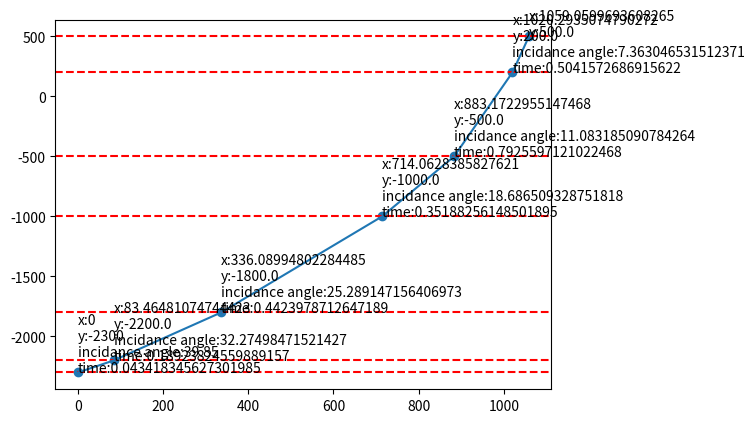

Python code for this plot:
"""Module with class for ray tracing."""

from math import fabs, asin, degrees, radians, sin, tan, sqrt
from typing import List, Union

from matplotlib import pyplot


class RayTracing:
    def __init__(self, seismic_model: List[list],
                 incid_angle: float, source_depth: float):
        """Initializing method.

        Args:
            seismic_model: seismic model
            incid_angle: incidance angle
            source_depth: source depth
        """
        self.seismic_model = seismic_model
        self.incid_angle = incid_angle
        self.source_depth = source_depth

    def check_input_data_correctness(self) -> Union[callable, str]:
        """Check input data correctness.

        Returns: trace_ray method or message
        """
        if not self.is_layer_data_count_correct():
            return 'Layer data is incorrect'
        if not self.is_input_data_integer_or_float():
            return 'Input data is not integer or float'
        if not self.is_speed_data_correct():
            return 'Speed value is not correct'
        if not self.is_source_occur_in_seismic_model():
            return "Source dont occur in seismic model."
        return self.trace_ray()

    def trace_ray(self) -> callable:
        """Method for ray tracing.

        Returns: build_graph method
        """
        layers_values, label_values = self.calculate_ray_tracing_values()
        coords = self.create_coordinates(layers_values)
        self.build_graph(coords)
        self.create_labels(coords=coords, label_values=label_values)

    def calculate_ray_tracing_values(self) -> List[list]:
        """Calculate ray tracing values (ray x-length, ray y-length,
        incidance angle, ray time).

        Returns: list of ray tracing values
        """

        layers_values = []
        label_values = []
        cur_angle = 0
        existing_counter = 0

        for i in range(len(self.seismic_model)):
            is_exist = self.is_layer_exist_source(layer_number=i)

            thickness = self.get_thickness(
                layer_bottom=self.seismic_model[i][1],
                layer_top=self.seismic_model[i][0]
            )
            if is_exist and existing_counter == 0:
                cur_angle = self.incid_angle
                thickness = self.get_thickness(
                    layer_bottom=self.seismic_model[i][1],
                    layer_top=self.source_depth
                )
                existing_counter += 1
            if not is_exist and existing_counter == 0:
                continue

            x_length = self.find_x_length(
                    triangle_angle=cur_angle, thickness=thickness
                )
            ray_length = self.find_ray_length(
                thickness=thickness,
                x_length=x_length
            )
            time = self.count_ray_duration(
                ray_length=ray_length,
                layer_speed=self.seismic_model[i][2]
            )
            layers_values.append([x_length, thickness])
            label_values.append([cur_angle, time])

            if i == len(self.seismic_model) - 1:
                continue

            cur_angle = self.count_angle(
                cur_angle=cur_angle,
                lower_layer_speed=self.seismic_model[i][2],
                upper_layer_speed=self.seismic_model[i+1][2]
            )
            if cur_angle == -2:
                break
        return [layers_values, label_values]

    def is_input_data_integer_or_float(self) -> bool:
        """Check input data type.

        Returns: True if correct, otherwise - False
        """
        for layer in self.seismic_model:
            for i in range(3):
                if type(layer[i]) is int or float:
                    continue
                else:
                    return False
        if type(self.incid_angle) is not int or float:
            return False
        if type(self.source_depth) is not int or float:
            return False
        return True

    def is_speed_data_correct(self) -> bool:
        """Check speed data correctness.

        Returns: True if correct, otherwise - False
        """
        for layer in self.seismic_model:
            if layer[2] > 0:
                continue
            else:
                return False
        return True

    def is_layer_data_count_correct(self) -> bool:
        """Check layer data full (3 value).

        Returns: True if correct, otherwise - False
        """
        for layer in self.seismic_model:
            if len(layer) == 3:
                continue
            else:
                return False
        return True

    def is_source_occur_in_seismic_model(self) -> bool:
        """Check source existing in seismic model.

        Returns: source existing
        """
        for layer in self.seismic_model:
            if self.source_depth in range(layer[0], layer[1]):
                return True
        return False
 
    def get_thickness(self, layer_bottom: float, layer_top: float) -> float:
        """Count thickness of layer.

        Args:
            layer_bottom: layer bottom altitude
            layer_top: layer top altitude

        Returns: layer thickness
        """
        return fabs(layer_bottom - layer_top)

    def is_layer_exist_source(self, layer_number: int) -> bool:
        """Check that source in current layer.

        Args:
            layer_number: layer number

        Returns: True if source in current layer, otherwise - False
        """
        if self.source_depth not in range(
            self.seismic_model[layer_number][0],
            self.seismic_model[layer_number][1]
        ):
            return False
        return True
 
    def count_angle(self, cur_angle: float, lower_layer_speed: float,
                    upper_layer_speed: float) -> float:
        """Count angle of ray in second environment.

        Args:
            cur_angle: current angle
            lower_layer_speed: speed of ray in first layer
            upper_layer_speed: speed of ray in second layer

        Returns: angle of refraction
        """
        sin_beta = (
            sin(radians(cur_angle)) * (upper_layer_speed / lower_layer_speed)
        )
        if fabs(sin_beta) > 1:
            return -2
        return degrees(asin(sin_beta))
 
    def find_x_length(self, triangle_angle: float, thickness: float) -> float:
        """Finds the value of the x_length of a right triangle consisting
        of thickness and ray.

        Args:
            triangle_angle: layer triangle angle
            thickness: thickness of layer

        Returns: value of x_length
        """
        x_length = tan(radians(triangle_angle)) * thickness
        return x_length
 
    def find_ray_length(self, thickness: float, x_length: float) -> float:
        """Find triangle ray_length.

        Args:
            thickness: layer thickness(a-x_length)
            x_length: b-x_length
        """
        ray_length = thickness ** 2 + x_length ** 2
        return sqrt(ray_length)
 
    def count_ray_duration(self, ray_length: float, layer_speed: float
                           ) -> float:
        """Count ray duration.

        Args:
            ray_length: triangle ray_length
            layer_speed: ray speed in layer

        Returns: time in second
        """
        time = ray_length / layer_speed
        return time

    def create_coordinates(self, layers_values: List[list]) -> list:
        """Create coordinates from x_length and thickness.

        Args:
            layers_values: x_length and thickness

        Returns: list with coordinates tuples
        """
        x = [0]
        y = [self.source_depth]
        for i in range(len(layers_values)):
            x_length = layers_values[i][0] + x[i]
            y_length = layers_values[i][1] + y[i]
            x.append(x_length)
            y.append(y_length)
        coords = [x, y]
        return coords
 
    def build_graph(self, coords: List[list]) -> callable:
        """Build graph from coordinates.

        Args:
            coords: coordinates

        Returns: create_label method
        """
        for y_axis in coords[1]:
            pyplot.axhline(y=y_axis, color='r', linestyle='--')
        pyplot.plot(coords[0], coords[1])
        pyplot.scatter(coords[0], coords[1])
 
    def create_labels(self, coords: List[list], label_values: List[list]):
        """Create labels on graph (x-coordinate, y-coordinate,
        incidance angle, ray time).
        """
        for i in range(len(coords[0])):
            if i != len(coords[0]) - 1:
                label = (f'x:{coords[0][i]}\ny:{coords[1][i]}\n'
                         f'incidance angle:{label_values[i][0]}\n'
                         f'time:{label_values[i][1]}')
            else:
                label = f'x:{coords[0][i]}\ny:{coords[1][i]}'
            pyplot.annotate(text=label, xy=(coords[0][i], coords[1][i]))

        pyplot.show()


seismic_model = [
    (-2500, -2200, 3000),
    (-2200, -1800, 2500),
    (-1800, -1000, 2000),
    (-1000, -500, 1500),
    (-500, 200, 900),
    (200, 500, 600)
]
# seismic_model = [(-12, -9, 2), (-9, -6, 3), (-6, -3, 4), (-3, 0, 5)]
q = RayTracing(
    seismic_model=seismic_model,
    incid_angle=39.85,
    source_depth=-2300
)
q.trace_ray()